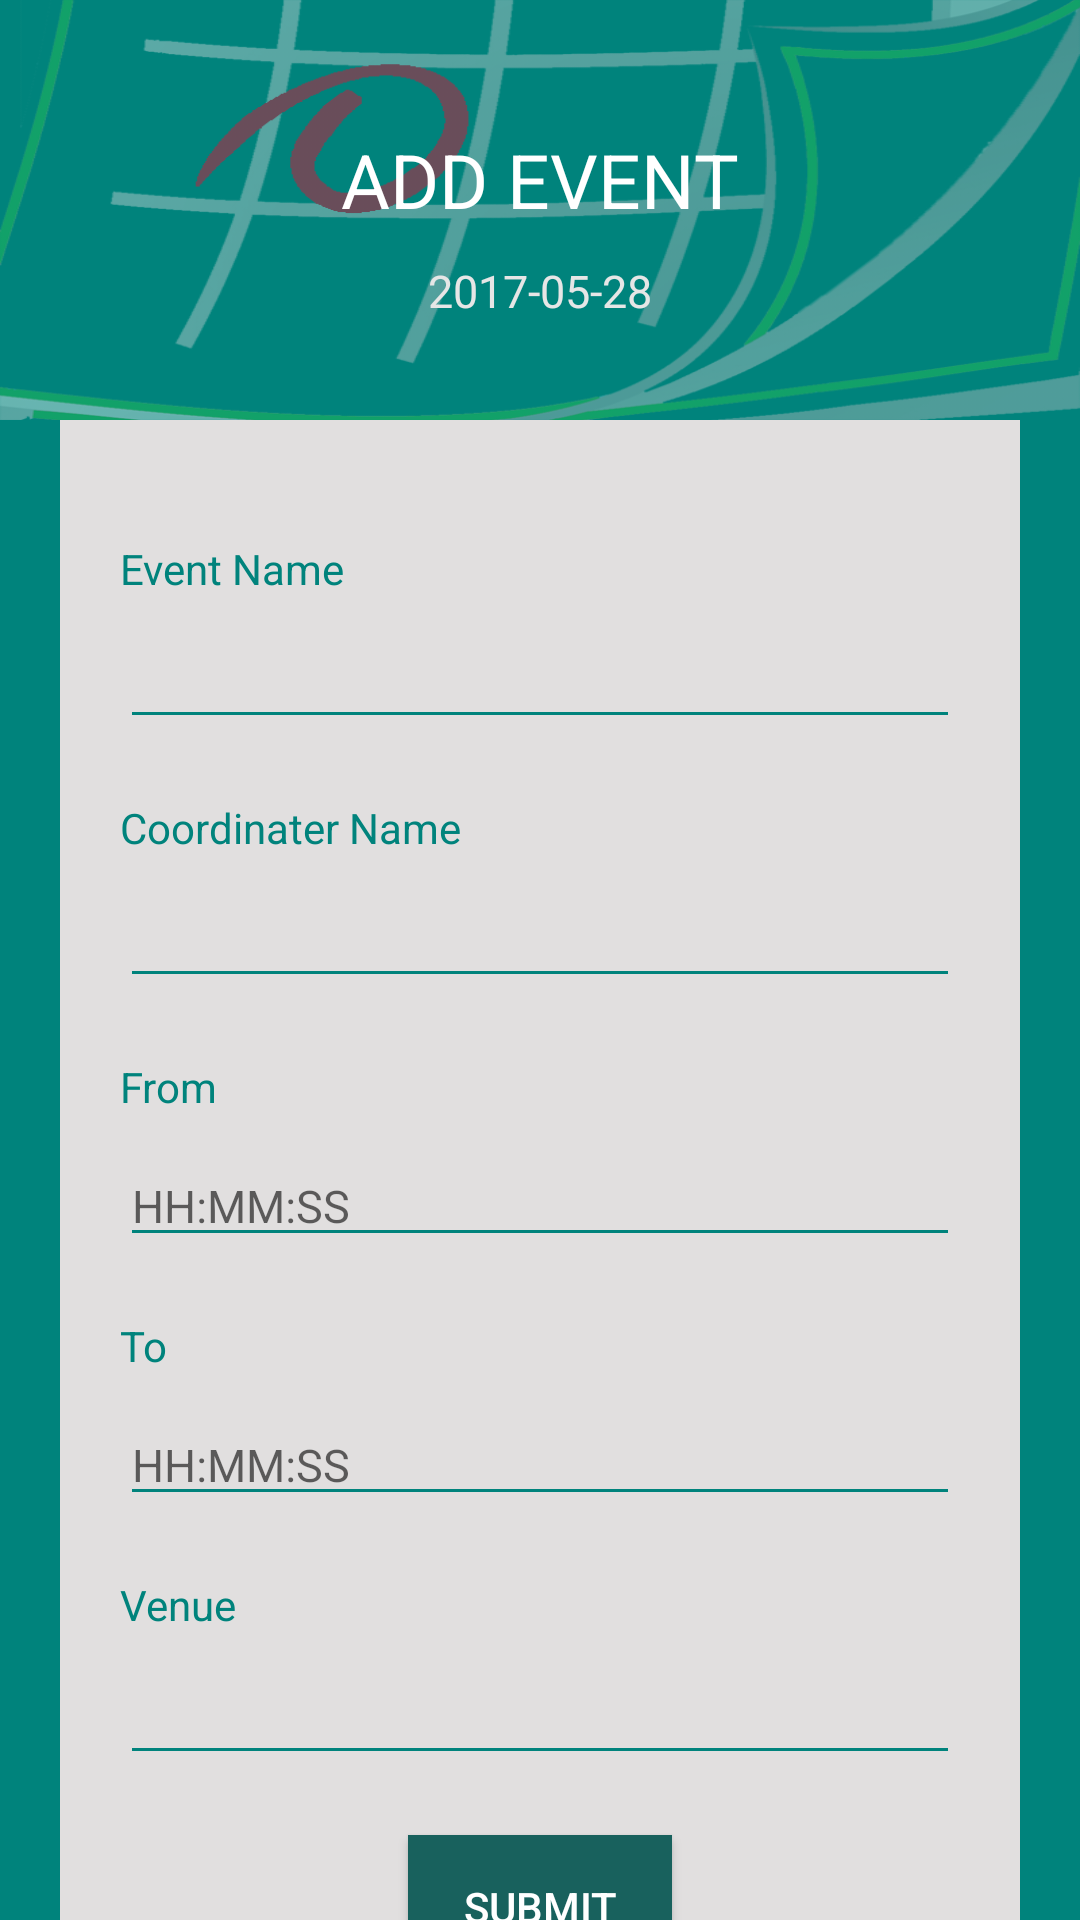

Here is an Android app screen rendered from its layout file. Give the layout XML and the strings, colors and styles it references.
<!-- AndroidManifest.xml: application theme AppTheme -->
<!-- res/layout/activity_addevent.xml -->
<?xml version="1.0" encoding="utf-8"?>
<RelativeLayout xmlns:android="http://schemas.android.com/apk/res/android"
    xmlns:tools="http://schemas.android.com/tools"
    android:layout_width="match_parent"
    android:layout_height="match_parent"
    tools:context="com.example.coolform.AddEvent"
    android:background="#00837c">

    <LinearLayout
        android:orientation="vertical"
        android:layout_width="match_parent"
        android:layout_height="match_parent">

        <LinearLayout
            android:orientation="vertical"
            android:layout_width="match_parent"
            android:layout_height="140dp"
            android:gravity="center"
            android:background="@drawable/cal">

            <TextView
                android:layout_width="wrap_content"
                android:layout_height="wrap_content"
                android:textAppearance="?android:attr/textAppearanceLarge"
                android:text="ADD EVENT"
                android:id="@+id/textView"
                android:textColor="#ffffff"
                android:textSize="25dp"
                android:layout_margin="10dp" />

            <TextView
                android:layout_width="wrap_content"
                android:layout_height="wrap_content"
                android:textAppearance="?android:attr/textAppearanceLarge"
                android:text="2017-05-28"
                android:id="@+id/textView2"
                android:textSize="15dp"
                android:textColor="#e6e6e6" />
        </LinearLayout>

        <ScrollView
            android:layout_width="fill_parent"
            android:layout_height="wrap_content"
            android:id="@+id/scrollView" >

            <LinearLayout
                android:orientation="vertical"
                android:layout_width="match_parent"
                android:layout_height="match_parent"
                android:background="#e1dfdf"
                android:layout_marginBottom="0dp"
                android:layout_marginLeft="20dp"
                android:layout_marginRight="20dp">

                <TextView
                    android:layout_width="wrap_content"
                    android:layout_height="wrap_content"
                    android:textAppearance="?android:attr/textAppearanceSmall"
                    android:text="Event Name"
                    android:id="@+id/textView3"
                    android:textColor="#00837c"
                    android:layout_marginLeft="20dp"
                    android:layout_marginTop="40dp"
                    android:layout_marginRight="20dp"
                    android:layout_marginBottom="10dp" />

                <EditText
                    android:layout_width="match_parent"
                    android:layout_height="wrap_content"
                    android:id="@+id/editText"
                    android:textColor="#040909"
                    android:textSize="15dp"
                    android:layout_marginLeft="20dp"
                    android:layout_marginRight="20dp"
                    android:singleLine="false"
                     />

                <TextView
                    android:layout_width="wrap_content"
                    android:layout_height="wrap_content"
                    android:textAppearance="?android:attr/textAppearanceSmall"
                    android:text="Coordinater Name"
                    android:id="@+id/textView4"
                    android:textColor="#00837c"
                    android:layout_marginLeft="20dp"
                    android:layout_marginTop="20dp"
                    android:layout_marginRight="20dp"
                    android:layout_marginBottom="10dp" />

                <EditText
                    android:layout_width="match_parent"
                    android:layout_height="wrap_content"
                    android:id="@+id/editText2"
                    android:textColor="#040909"
                    android:textSize="15dp"
                    android:layout_marginLeft="20dp"
                    android:layout_marginRight="20dp"
                    android:singleLine="false"
                    />

                <TextView
                    android:layout_width="wrap_content"
                    android:layout_height="wrap_content"
                    android:textAppearance="?android:attr/textAppearanceSmall"
                    android:text="From"
                    android:id="@+id/textView5"
                    android:textColor="#00837c"
                    android:layout_marginLeft="20dp"
                    android:layout_marginTop="20dp"
                    android:layout_marginRight="20dp"
                    android:layout_marginBottom="10dp" />

                <EditText
                    android:layout_width="match_parent"
                    android:layout_height="wrap_content"
                    android:id="@+id/editText3"
                    android:textColor="#040909"
                    android:textSize="15dp"
                    android:layout_marginLeft="20dp"
                    android:layout_marginRight="20dp"
                    android:singleLine="false"
                    android:hint="HH:MM:SS" />

                <TextView
                    android:layout_width="wrap_content"
                    android:layout_height="wrap_content"
                    android:textAppearance="?android:attr/textAppearanceSmall"
                    android:text="To"
                    android:id="@+id/textView6"
                    android:textColor="#00837c"
                    android:layout_marginLeft="20dp"
                    android:layout_marginTop="20dp"
                    android:layout_marginRight="20dp"
                    android:layout_marginBottom="10dp" />

                <EditText
                    android:layout_width="match_parent"
                    android:layout_height="wrap_content"
                    android:id="@+id/editText4"
                    android:textColor="#040909"
                    android:textSize="15dp"
                    android:layout_marginLeft="20dp"
                    android:layout_marginRight="20dp"
                    android:singleLine="false"
                    android:hint="HH:MM:SS" />

                <TextView
                    android:layout_width="wrap_content"
                    android:layout_height="wrap_content"
                    android:textAppearance="?android:attr/textAppearanceSmall"
                    android:text="Venue"
                    android:id="@+id/textView7"
                    android:textColor="#00837c"
                    android:layout_marginLeft="20dp"
                    android:layout_marginTop="20dp"
                    android:layout_marginRight="20dp"
                    android:layout_marginBottom="10dp" />

                <EditText
                    android:layout_width="match_parent"
                    android:layout_height="wrap_content"
                    android:id="@+id/editText5"
                    android:textColor="#040909"
                    android:textSize="15dp"
                    android:layout_marginLeft="20dp"
                    android:layout_marginRight="20dp"
                    android:singleLine="false" />

                <Button
                    android:layout_width="wrap_content"
                    android:layout_height="wrap_content"
                    android:text="Submit"
                    android:id="@+id/button"
                    android:layout_gravity="center_horizontal"
                    android:textColor="#ffffff"
                    android:background="#18615d"
                    android:layout_marginTop="20dp"
                    android:layout_marginBottom="60dp" />

            </LinearLayout>
        </ScrollView>
    </LinearLayout>
</RelativeLayout>
<!-- resources referenced by this layout -->
<resources>
  <!-- drawable cal: png bitmap (drawable, 133721 bytes) -->
  <style name="AppTheme" parent="Theme.AppCompat.Light.NoActionBar">
          
          <item name="colorPrimary">@color/colorPrimary</item>
          <item name="colorPrimaryDark">#00837c</item>
          <item name="colorAccent">@color/colorAccent</item>
          <item name="colorControlNormal">#00837c</item>
          <item name="colorControlActivated">@color/colorAccent</item>
  
      </style>
  <!-- not gathered from this repository: default colours our renderer supplied (Android Studio template values) -->
  <color name="colorPrimary">#FF6200EE</color>
  <color name="colorAccent">#FF03DAC5</color>
</resources>
